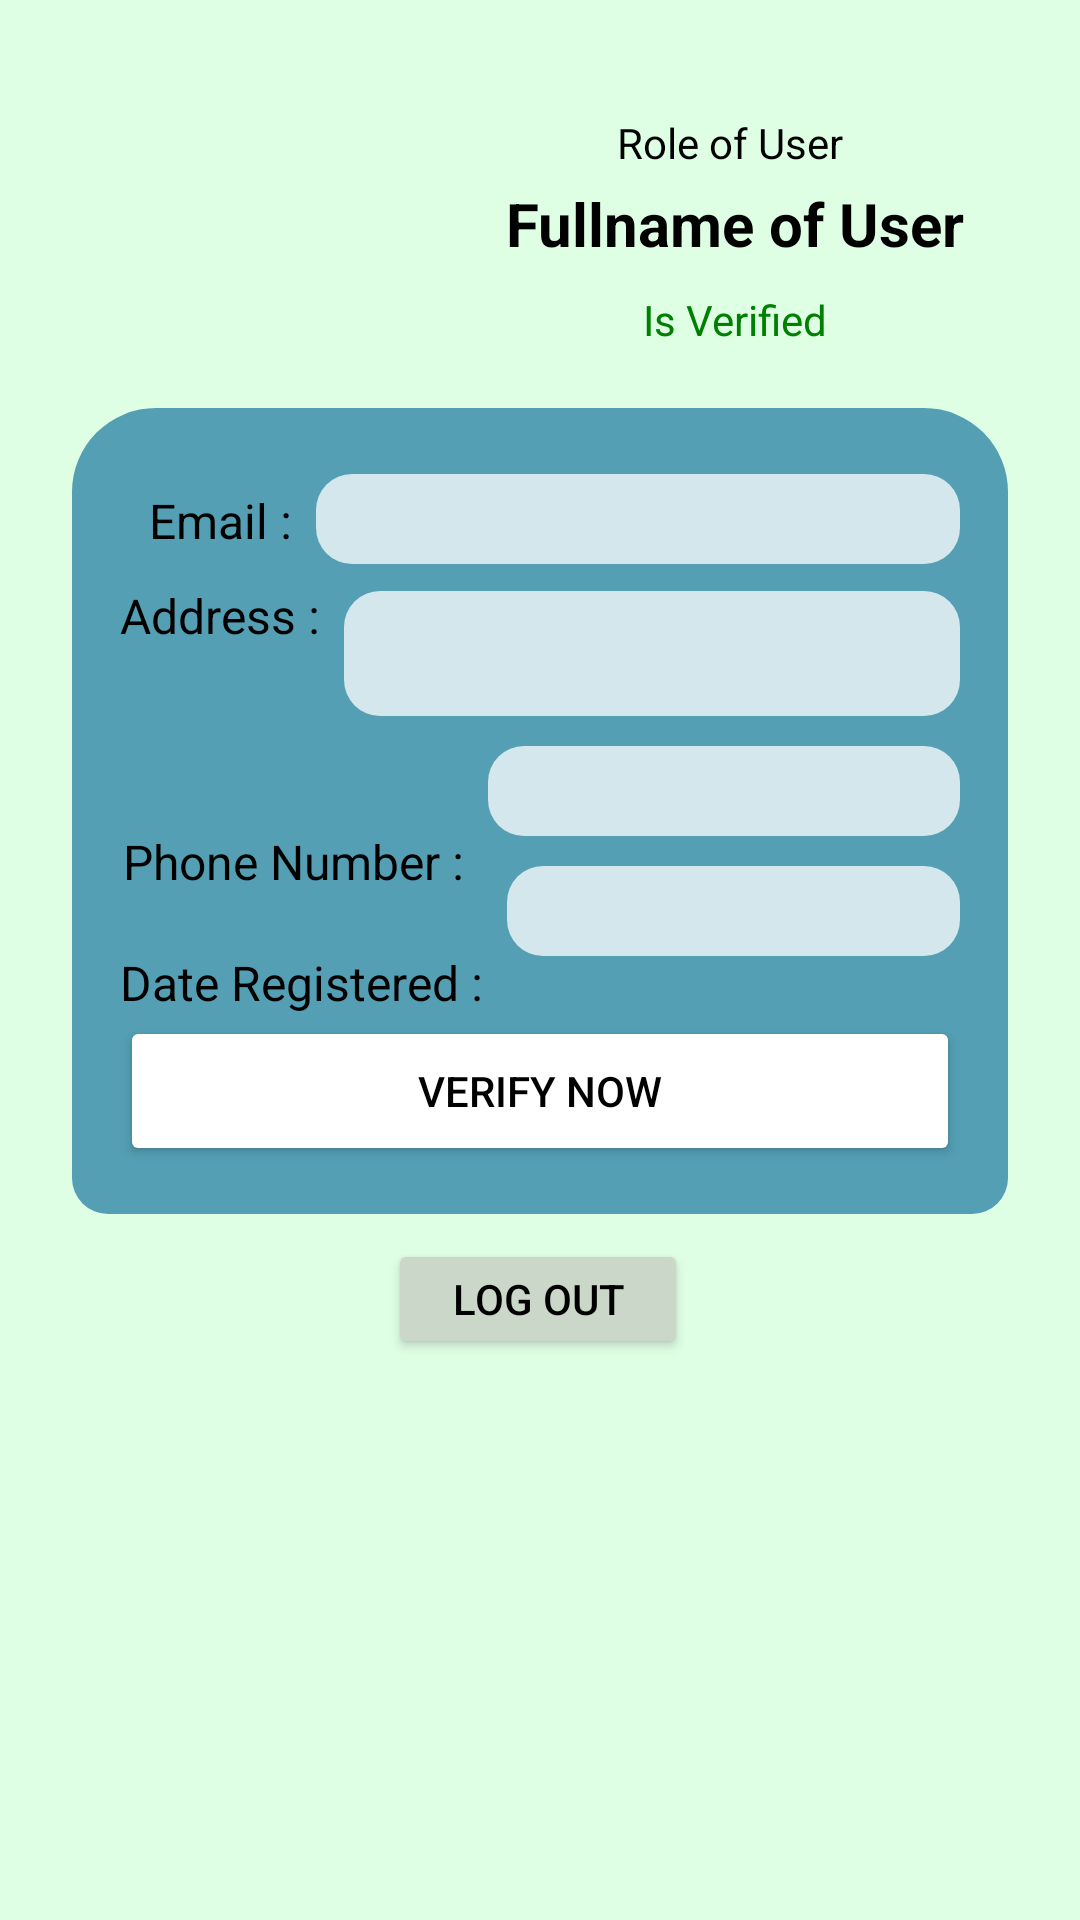

The Android layout XML behind this screen, and the referenced resources:
<!-- AndroidManifest.xml: application theme Theme.QuickFixApp -->
<!-- res/layout/fragment_profile.xml -->
<androidx.constraintlayout.widget.ConstraintLayout xmlns:android="http://schemas.android.com/apk/res/android"
    xmlns:app="http://schemas.android.com/apk/res-auto"
    android:layout_width="match_parent"
    android:layout_height="match_parent"
    xmlns:tools="http://schemas.android.com/tools"
    android:background="#DFFFE5"
    tools:context=".client.ProfileFragment">


    <ImageView
        android:id="@+id/userProfilePic"
        android:layout_width="80dp"
        android:layout_height="80dp"
        android:contentDescription="Profile Picture"
        android:src="@drawable/user_profile"
        app:layout_constraintBottom_toBottomOf="parent"
        app:layout_constraintEnd_toEndOf="parent"
        app:layout_constraintHorizontal_bias="0.226"
        app:layout_constraintStart_toStartOf="parent"
        app:layout_constraintTop_toTopOf="parent"
        app:layout_constraintVertical_bias="0.067" />

    <TextView
        android:id="@+id/roleOfUser"
        android:layout_width="200dp"
        android:layout_height="wrap_content"
        android:text="Role of User"

        android:textAlignment="center"
        android:textColor="#000000"
        android:textSize="14sp"
        app:layout_constraintBottom_toBottomOf="parent"
        app:layout_constraintEnd_toEndOf="parent"
        app:layout_constraintHorizontal_bias="0.0"
        app:layout_constraintStart_toEndOf="@+id/userProfilePic"
        app:layout_constraintTop_toTopOf="parent"
        app:layout_constraintVertical_bias="0.061" />

    <TextView
        android:id="@+id/fullName"
        android:layout_width="200dp"
        android:layout_height="wrap_content"
        android:layout_marginTop="4dp"
        android:text="Fullname of User"
        android:textAlignment="center"
        android:textColor="#000000"
        android:textSize="20sp"
        android:textStyle="bold"
        app:layout_constraintBottom_toBottomOf="parent"
        app:layout_constraintEnd_toEndOf="parent"
        app:layout_constraintHorizontal_bias="0.107"
        app:layout_constraintStart_toEndOf="@+id/userProfilePic"
        app:layout_constraintTop_toBottomOf="@id/roleOfUser"
        app:layout_constraintVertical_bias="0.0" />

    <TextView
        android:id="@+id/isVerified"
        android:layout_width="200dp"
        android:layout_height="wrap_content"
        android:layout_marginTop="8dp"
        android:text="Is Verified"
        android:textAlignment="center"
        android:textColor="#008000"
        android:textSize="14sp"
        app:layout_constraintBottom_toBottomOf="parent"
        app:layout_constraintEnd_toEndOf="parent"
        app:layout_constraintHorizontal_bias="0.108"
        app:layout_constraintStart_toEndOf="@+id/userProfilePic"
        app:layout_constraintTop_toBottomOf="@id/fullName"
        app:layout_constraintVertical_bias="0.002" />


    <androidx.constraintlayout.widget.ConstraintLayout
        android:id="@+id/profileSection"
        android:layout_width="0dp"
        android:layout_height="wrap_content"
        android:layout_marginStart="24dp"
        android:layout_marginTop="20dp"
        android:layout_marginEnd="24dp"
        android:background="@drawable/profile_layout_bg"
        android:padding="16dp"
        app:layout_constraintBottom_toBottomOf="parent"
        app:layout_constraintEnd_toEndOf="parent"
        app:layout_constraintHorizontal_bias="1.0"
        app:layout_constraintStart_toStartOf="parent"
        app:layout_constraintTop_toBottomOf="@id/isVerified"
        app:layout_constraintVertical_bias="0.0">

        <TextView
            android:id="@+id/emailLabel"
            android:layout_width="wrap_content"
            android:layout_height="wrap_content"
            android:text="Email :"
            android:textColor="#000000"
            android:textSize="16sp"
            android:layout_marginTop="5dp"
            app:layout_constraintBottom_toBottomOf="parent"
            app:layout_constraintEnd_toEndOf="parent"
            app:layout_constraintHorizontal_bias="0.042"
            app:layout_constraintStart_toStartOf="parent"
            app:layout_constraintTop_toTopOf="parent"
            app:layout_constraintVertical_bias="0.027" />

        <TextView
            android:id="@+id/emailField"
            android:layout_width="0dp"
            android:layout_height="30dp"
            android:layout_marginStart="8dp"
            android:background="@drawable/inactive_bg"
            android:paddingStart="8dp"
            android:gravity="center_vertical"
            android:text=""
            android:textColor="#000000"
            android:textSize="16sp"
            app:layout_constraintBottom_toBottomOf="parent"
            app:layout_constraintEnd_toEndOf="parent"
            app:layout_constraintHorizontal_bias="0.0"
            app:layout_constraintStart_toEndOf="@id/emailLabel"
            app:layout_constraintTop_toTopOf="parent"
            app:layout_constraintVertical_bias="0.029" />

        <TextView
            android:id="@+id/addressLabel"
            android:layout_width="wrap_content"
            android:layout_height="wrap_content"
            android:text="Address :"
            android:textColor="#000000"
            android:textSize="16sp"
            app:layout_constraintBottom_toBottomOf="parent"
            app:layout_constraintStart_toStartOf="parent"
            app:layout_constraintTop_toBottomOf="@id/emailLabel"
            app:layout_constraintVertical_bias="0.054" />

        <TextView
            android:id="@+id/addressField"
            android:layout_width="0dp"
            android:layout_height="wrap_content"
            android:padding="10dp"
            android:layout_marginStart="8dp"
            android:background="@drawable/inactive_bg"
            android:gravity="top"
            android:inputType="textMultiLine"
            android:paddingStart="8dp"
            android:text=""
            android:textColor="#000000"
            android:textSize="16sp"
            app:layout_constraintBottom_toBottomOf="parent"
            app:layout_constraintEnd_toEndOf="parent"
            app:layout_constraintHorizontal_bias="0.0"
            app:layout_constraintStart_toEndOf="@id/addressLabel"
            app:layout_constraintTop_toBottomOf="@id/emailField"
            app:layout_constraintVertical_bias="0.056" />

        <TextView
            android:id="@+id/phoneLabel"
            android:layout_width="wrap_content"
            android:layout_height="wrap_content"
            android:layout_marginTop="16dp"
            android:text="Phone Number :"
            android:textColor="#000000"
            android:textSize="16sp"
            app:layout_constraintBottom_toBottomOf="parent"
            app:layout_constraintEnd_toEndOf="parent"
            app:layout_constraintHorizontal_bias="0.007"
            app:layout_constraintStart_toStartOf="parent"
            app:layout_constraintTop_toBottomOf="@id/addressLabel"
            app:layout_constraintVertical_bias="0.330" />

        <TextView
            android:id="@+id/phoneField"
            android:layout_width="0dp"
            android:layout_height="30dp"
            android:layout_marginStart="8dp"
            android:layout_marginTop="10dp"
            android:background="@drawable/inactive_bg"
            android:paddingStart="8dp"
            android:gravity="center_vertical"
            android:text=""
            android:textColor="#000000"
            android:textSize="16sp"
            app:layout_constraintEnd_toEndOf="parent"
            app:layout_constraintHorizontal_bias="1.0"
            app:layout_constraintStart_toEndOf="@id/phoneLabel"
            app:layout_constraintTop_toBottomOf="@id/addressField" />

        <TextView
            android:id="@+id/dateLabel"
            android:layout_width="wrap_content"
            android:layout_height="wrap_content"
            android:layout_marginTop="16dp"
            android:text="Date Registered :"
            android:textColor="#000000"
            android:textSize="16sp"
            app:layout_constraintBottom_toBottomOf="parent"
            app:layout_constraintStart_toStartOf="parent"
            app:layout_constraintTop_toBottomOf="@id/phoneLabel"
            app:layout_constraintVertical_bias="0.05" />

        <TextView
            android:id="@+id/dateField"
            android:layout_width="0dp"
            android:layout_height="30dp"
            android:layout_marginStart="8dp"
            android:layout_marginTop="10dp"
            android:background="@drawable/inactive_bg"
            android:paddingStart="8dp"
            android:gravity="center_vertical"
            android:text=""
            android:textColor="#000000"
            android:textSize="16sp"
            app:layout_constraintEnd_toEndOf="parent"
            app:layout_constraintHorizontal_bias="0.0"
            app:layout_constraintStart_toEndOf="@id/dateLabel"
            app:layout_constraintTop_toBottomOf="@id/phoneField" />

        <Button
            android:id="@+id/verifyButton"
            android:layout_width="0dp"
            android:layout_height="50dp"
            android:layout_marginTop="20dp"
            android:backgroundTint="#FFFFFF"
            android:text="Verify NOW"
            android:textColor="#000000"
            app:layout_constraintEnd_toEndOf="parent"
            app:layout_constraintStart_toStartOf="parent"
            app:layout_constraintTop_toBottomOf="@id/dateField" />

    </androidx.constraintlayout.widget.ConstraintLayout>

    <Button
        android:id="@+id/logoutButton"
        android:layout_width="100dp"
        android:layout_height="40dp"
        android:layout_marginBottom="20dp"
        android:backgroundTint="#CAD7C9"
        android:text="Log Out"
        android:textColor="#000000"
        app:layout_constraintBottom_toBottomOf="parent"
        app:layout_constraintEnd_toEndOf="parent"
        app:layout_constraintHorizontal_bias="0.498"
        app:layout_constraintStart_toStartOf="parent"
        app:layout_constraintTop_toBottomOf="@+id/profileSection"
        app:layout_constraintVertical_bias="0.047" />

</androidx.constraintlayout.widget.ConstraintLayout>
<!-- resources referenced by this layout -->
<resources>
  <!-- drawable inactive_bg (drawable) -->
  <?xml version="1.0" encoding="utf-8"?>
  <shape xmlns:android="http://schemas.android.com/apk/res/android"
      android:shape="rectangle">
      <solid android:color="#BFFFFFFF"/>
      <corners android:radius="12dp"/>
  
  </shape>
  <!-- drawable profile_layout_bg (drawable) -->
  <?xml version="1.0" encoding="utf-8"?>
  <shape xmlns:android="http://schemas.android.com/apk/res/android"
      android:shape="rectangle">
      <solid android:color="#549FB4"/>
      <corners android:topLeftRadius="28dp"
          android:topRightRadius="28dp"
          android:bottomLeftRadius="12dp"
          android:bottomRightRadius="12dp"/>
  </shape>
  <style name="Theme.QuickFixApp" parent="Base.Theme.QuickFixApp" />
  <style name="Base.Theme.QuickFixApp" parent="Theme.Material3.DayNight.NoActionBar">
          
          
      </style>
</resources>
